Run: headless pygame with SDL's dummy video driver; simulated clock (each Clock.tick advances the game by its frame time, no real sleeping); random seed 0; keys injected as events and as key.get_pressed() state; no mouse input.
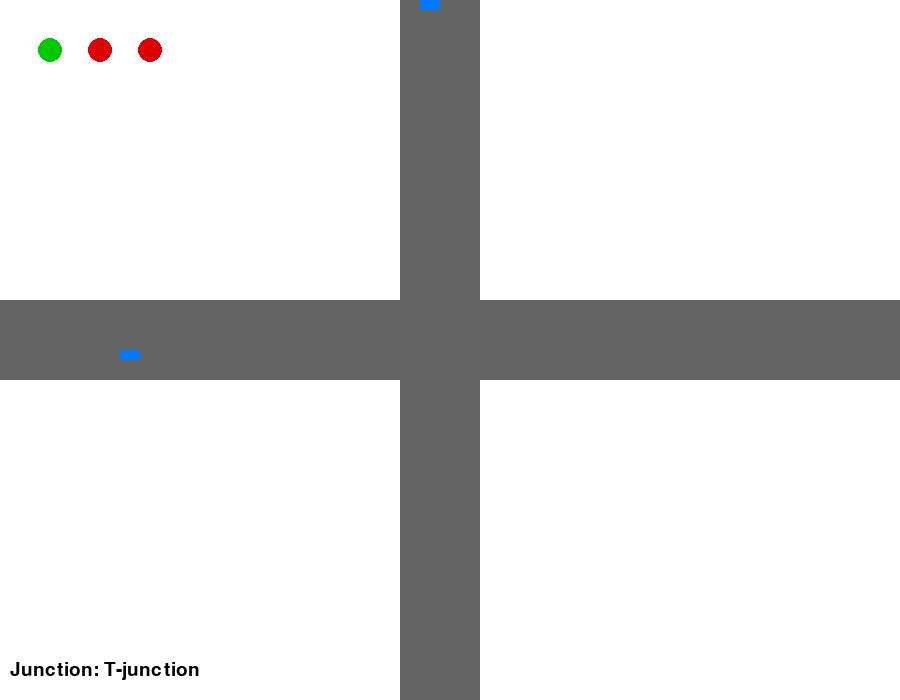
Frame 1 of 4 · flips 1–60 · no input
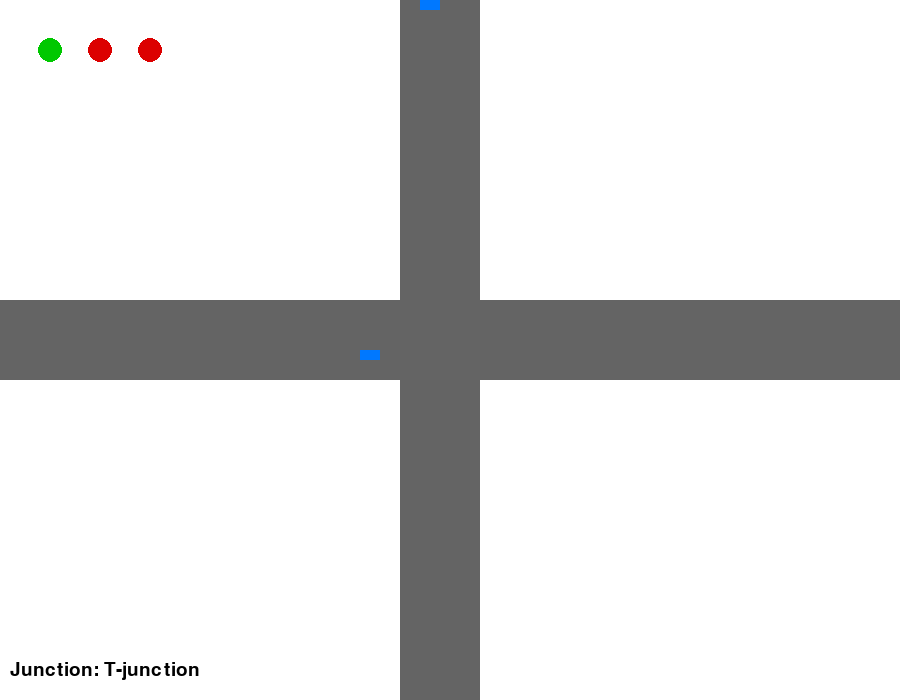
Frame 2 of 4 · flips 61–180 · tapped SPACE, RETURN · held RIGHT (→), D
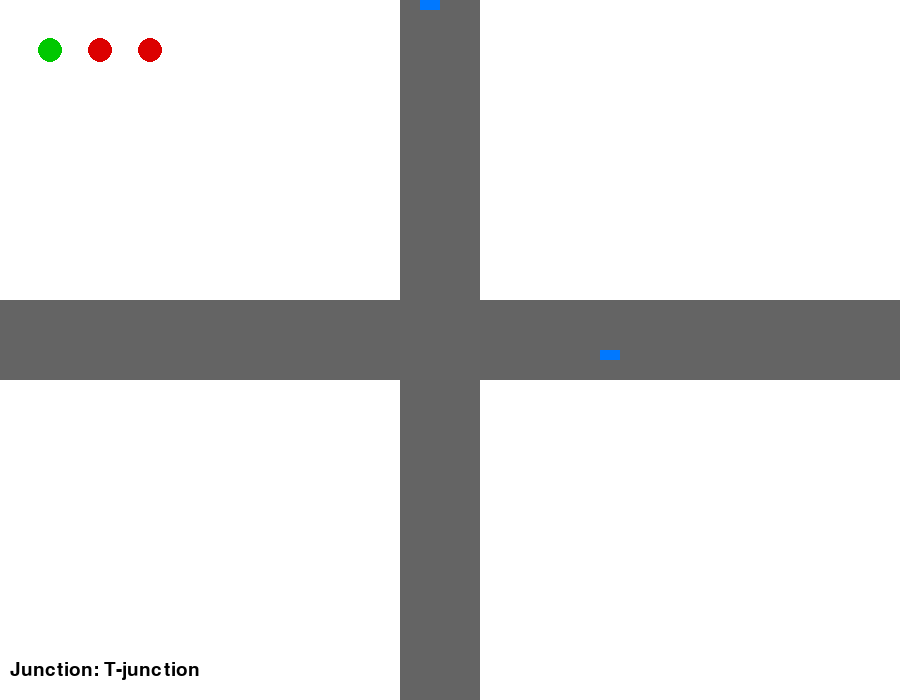
Frame 3 of 4 · flips 181–300 · held DOWN (↓), S
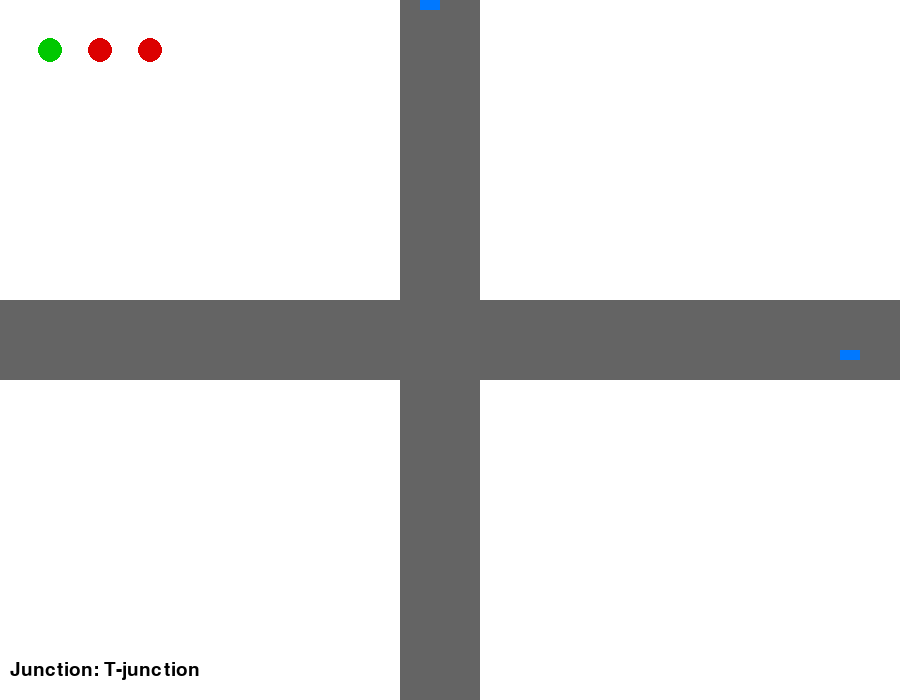
Frame 4 of 4 · flips 301–420 · held LEFT (←), A, UP (↑), W

The pygame program that drew these frames:

import pygame
import random
import sys

# -------------------- INITIAL SETUP --------------------
pygame.init()
WIDTH, HEIGHT = 900, 700
screen = pygame.display.set_mode((WIDTH, HEIGHT))
pygame.display.set_caption("Vehicle Actuation System Simulation")
clock = pygame.time.Clock()

FONT = pygame.font.SysFont(None, 28)

# -------------------- CONSTANTS --------------------
WHITE = (255, 255, 255)
BLACK = (0, 0, 0)
RED = (220, 0, 0)
GREEN = (0, 200, 0)
GRAY = (100, 100, 100)
BLUE = (0, 120, 255)

# Vehicle types: length also affects crossing time
VEHICLES = {
    "Car": 4,
    "Van": 6,
    "Bus": 10,
    "Two-wheeler": 3
}

SPEED = 2
TOTAL_VEHICLES = 50

# -------------------- ROAD CONFIG --------------------
road_types = {
    "Highway": 2,
    "T-junction": 3,
    "Plus junction": 4
}

junction_type = random.choice(list(road_types.keys()))
ROAD_COUNT = road_types[junction_type]

# -------------------- VEHICLE CLASS --------------------
class Vehicle:
    def __init__(self, x, y, direction, vtype):
        self.x = x
        self.y = y
        self.direction = direction
        self.type = vtype
        self.length = VEHICLES[vtype]
        self.cross_time = self.length * 0.5  # time based on size

    def move(self):
        if self.direction == "right":
            self.x += SPEED
        elif self.direction == "left":
            self.x -= SPEED
        elif self.direction == "down":
            self.y += SPEED
        elif self.direction == "up":
            self.y -= SPEED

    def draw(self):
        pygame.draw.rect(screen, BLUE, (self.x, self.y, 20, 10))

# -------------------- CREATE ROADS --------------------
roads = [[] for _ in range(ROAD_COUNT)]
directions = ["right", "left", "down", "up"]

for i in range(TOTAL_VEHICLES):
    road_index = i % ROAD_COUNT
    direction = directions[road_index]
    vtype = random.choice(list(VEHICLES.keys()))

    if direction == "right":
        vehicle = Vehicle(0, 350, direction, vtype)
    elif direction == "left":
        vehicle = Vehicle(WIDTH, 320, direction, vtype)
    elif direction == "down":
        vehicle = Vehicle(420, 0, direction, vtype)
    else:
        vehicle = Vehicle(450, HEIGHT, direction, vtype)

    roads[road_index].append(vehicle)

# -------------------- SIGNAL TIMING --------------------
def calculate_signal_times():
    times = []
    total = sum(len(r) for r in roads)

    for road in roads:
        proportion = len(road) / total
        times.append(max(5, int(proportion * 40)))

    return times

signal_times = calculate_signal_times()
current_road = 0
signal_timer = signal_times[current_road]

# -------------------- MAIN LOOP --------------------
running = True
while running:
    screen.fill(WHITE)

    for event in pygame.event.get():
        if event.type == pygame.QUIT:
            running = False

    # Draw roads
    pygame.draw.rect(screen, GRAY, (0, 300, WIDTH, 80))
    pygame.draw.rect(screen, GRAY, (400, 0, 80, HEIGHT))

    # Signal logic
    signal_timer -= 1 / 60
    if signal_timer <= 0:
        current_road = (current_road + 1) % ROAD_COUNT
        signal_timer = signal_times[current_road]

    # Draw signal status
    for i in range(ROAD_COUNT):
        color = GREEN if i == current_road else RED
        pygame.draw.circle(screen, color, (50 + i * 50, 50), 12)

    # Move vehicles
    for i, road in enumerate(roads):
        for v in road:
            if i == current_road:
                v.move()
            v.draw()

    # Info text
    info = FONT.render(f"Junction: {junction_type}", True, BLACK)
    screen.blit(info, (10, HEIGHT - 40))

    pygame.display.update()
    clock.tick(60)

pygame.quit()
sys.exit()
